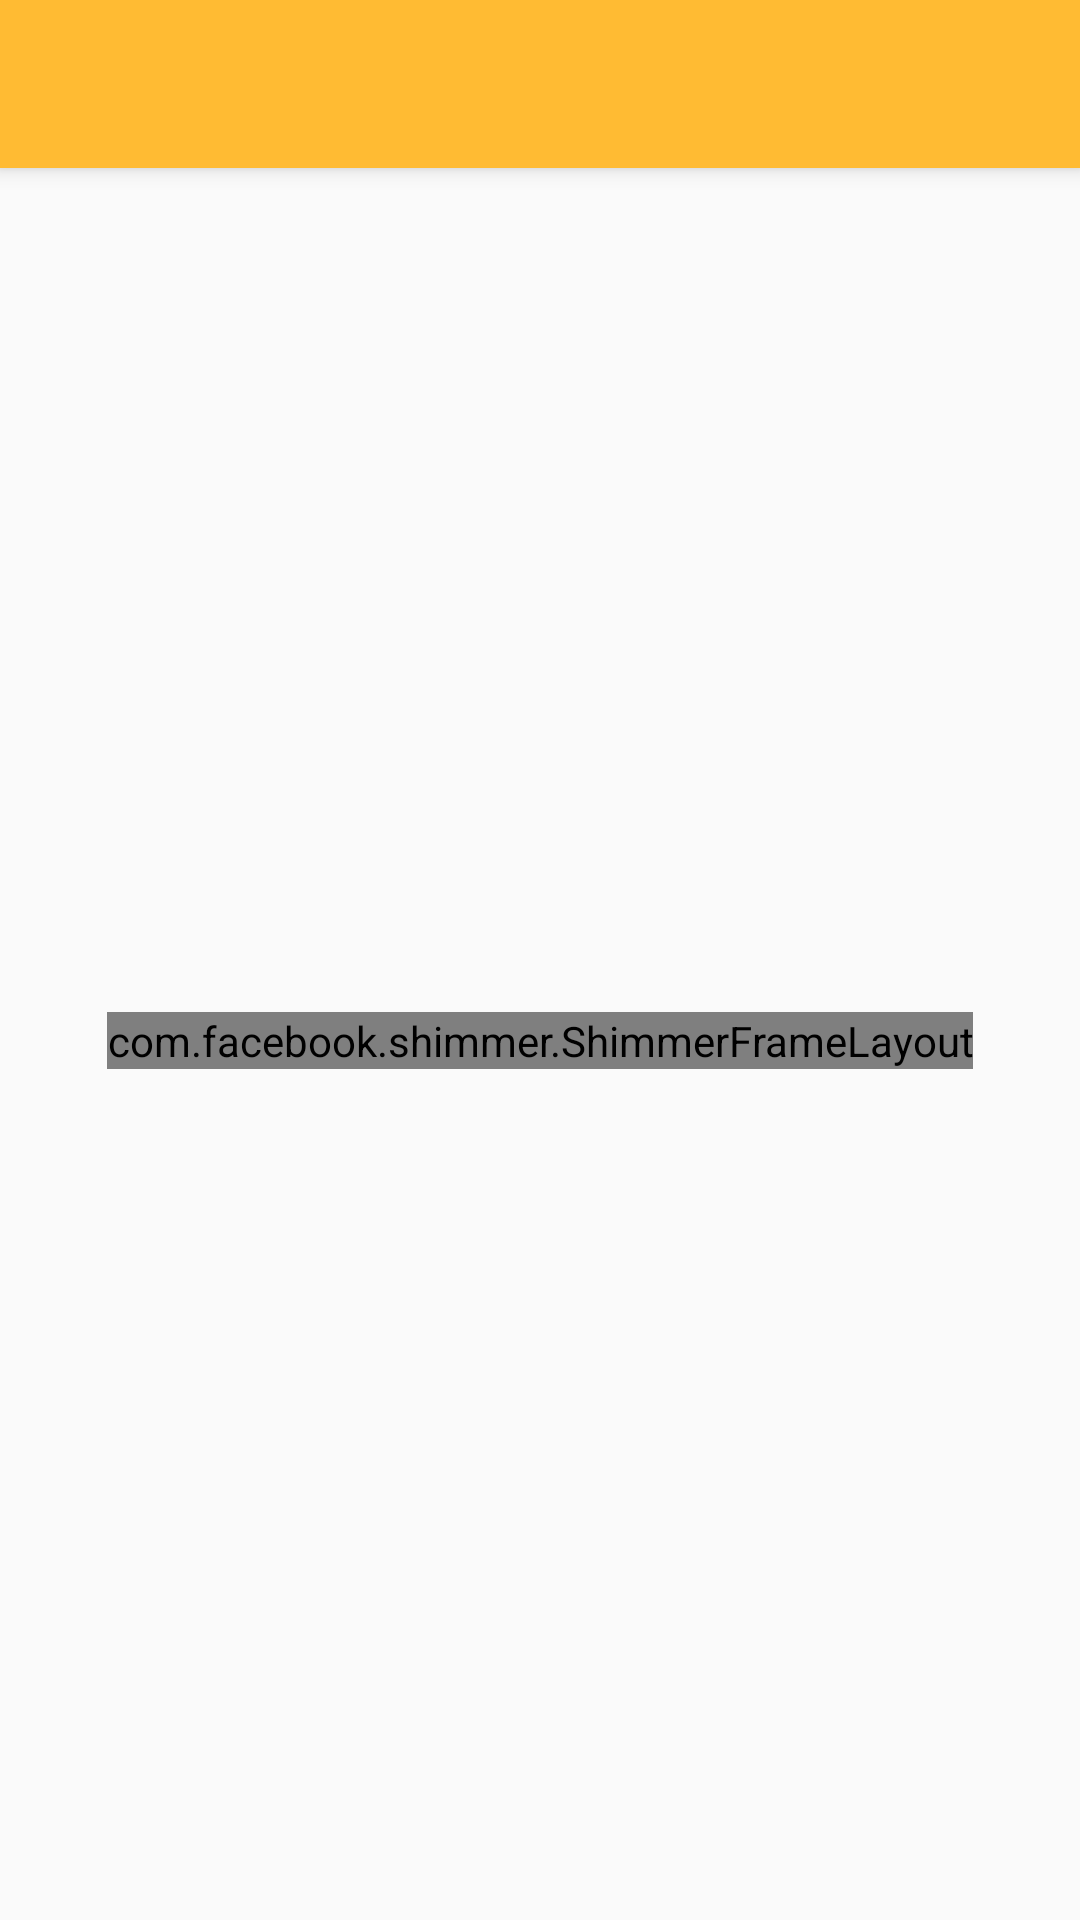

Layout XML and referenced resources for this Android screen:
<!-- AndroidManifest.xml: activity theme AppTheme.NoActionBar -->
<!-- res/layout/activity_main.xml -->
<?xml version="1.0" encoding="utf-8"?>
<android.support.design.widget.CoordinatorLayout xmlns:android="http://schemas.android.com/apk/res/android"
    xmlns:app="http://schemas.android.com/apk/res-auto"
    xmlns:tools="http://schemas.android.com/tools"
    android:layout_width="match_parent"
    android:layout_height="match_parent"
    tools:context=".main.MainActivity">

    <android.support.design.widget.AppBarLayout
        android:layout_width="match_parent"
        android:layout_height="wrap_content"
        android:theme="@style/AppTheme.AppBarOverlay">

        <android.support.v7.widget.Toolbar
            android:id="@+id/toolbar"
            android:layout_width="match_parent"
            android:layout_height="?android:attr/actionBarSize"
            android:background="@android:color/holo_orange_light"
            android:theme="@style/Base.ThemeOverlay.AppCompat.Light"
            app:popupTheme="?attr/actionBarPopupTheme" />

    </android.support.design.widget.AppBarLayout>

    <include layout="@layout/content_main" />

</android.support.design.widget.CoordinatorLayout>
<!-- res/layout/content_main.xml (included above) -->
<?xml version="1.0" encoding="utf-8"?>
<LinearLayout xmlns:android="http://schemas.android.com/apk/res/android"
    xmlns:app="http://schemas.android.com/apk/res-auto"
    xmlns:tools="http://schemas.android.com/tools"
    android:layout_width="match_parent"
    android:layout_height="match_parent"
    android:orientation="vertical"
    android:paddingEnd="2dp"
    android:paddingLeft="2dp"
    android:paddingRight="2dp"
    android:paddingStart="2dp"
    android:gravity="center"
    app:layout_behavior="@string/appbar_scrolling_view_behavior"
    tools:context=".main.MainActivity"
    tools:showIn="@layout/activity_main">

    <com.facebook.shimmer.ShimmerFrameLayout
        android:id="@+id/shimmer_view_container"
        android:layout_width="wrap_content"
        android:layout_height="wrap_content"
        android:layout_gravity="center"
        android:orientation="vertical"
        app:shimmer_duration="800">

        <LinearLayout
            android:layout_width="match_parent"
            android:layout_height="wrap_content"
            android:orientation="vertical">

            <include layout="@layout/list_item_recipe_placeholder" />

            <include
layout="@layout/list_item_recipe_placeholder" />

            <include layout="@layout/list_item_recipe_placeholder" />

        </LinearLayout>

    </com.facebook.shimmer.ShimmerFrameLayout>

    <android.support.v7.widget.RecyclerView
        android:id="@+id/recipe_recycler_view"
        android:layout_width="match_parent"
        android:layout_height="wrap_content"
        android:layout_marginTop="2dp" />
</LinearLayout>
<!-- res/layout/list_item_recipe_placeholder.xml (included above) -->
<?xml version="1.0" encoding="utf-8"?>
<android.support.v7.widget.CardView xmlns:android="http://schemas.android.com/apk/res/android"
    xmlns:app="http://schemas.android.com/apk/res-auto"
    android:layout_width="match_parent"
    android:layout_height="wrap_content"
    android:layout_margin="2dp"
    app:cardCornerRadius="4dp"
    app:cardElevation="2dp">

    <LinearLayout
        android:layout_width="match_parent"
        android:layout_height="match_parent"
        android:background="@drawable/ripple_anim"
        android:orientation="vertical">


        <ImageView
            android:id="@+id/recipe_img"
            android:layout_width="match_parent"
            android:layout_height="194dp"
            app:srcCompat="@drawable/ic_dish"
            android:contentDescription="TODO" />

        <View
            android:id="@+id/recipe_name_txt"
            android:layout_width="match_parent"
            android:layout_height="8dp"
            android:layout_marginTop="4dp"
            android:background="@color/placeholder_bg"
            android:paddingEnd="16dp"
            android:paddingLeft="16dp"
            android:paddingRight="16dp"
            android:paddingStart="16dp" />

        <com.github.aakira.expandablelayout.ExpandableRelativeLayout
            android:id="@+id/expandableLayout"
            android:layout_width="match_parent"
            android:layout_height="wrap_content"
            android:background="@color/placeholder_bg"
            app:ael_duration="500"
            app:ael_expanded="false"
            app:ael_interpolator="bounce"
            app:ael_orientation="vertical">

            <View
                android:layout_width="match_parent"
                android:layout_height="8dp"
                android:paddingLeft="16dp"
                android:paddingStart="16dp"
                android:paddingEnd="16dp"
                android:paddingRight="16dp"
                />

            <TextView
                android:layout_width="match_parent"
                android:layout_height="wrap_content"
                android:layout_below="@+id/recipe_ingredient_count_txt"
                android:paddingLeft="16dp"
                android:paddingStart="16dp"
                android:paddingRight="16dp"
                android:paddingEnd="16dp" />

        </com.github.aakira.expandablelayout.ExpandableRelativeLayout>

        <View
            android:id="@+id/recipe_servings_count_txt"
            android:layout_width="match_parent"
            android:layout_height="8dp"
            android:paddingEnd="16dp"
            android:paddingLeft="16dp"
            android:paddingRight="16dp"
            android:paddingStart="16dp" />

        <LinearLayout
            android:layout_width="match_parent"
            android:layout_height="match_parent"
            android:layout_marginTop="16dp"
            android:orientation="horizontal">

            <View
                android:layout_width="0dp"
                android:layout_height="8dp"
                android:layout_marginBottom="8dp"
                android:layout_marginEnd="8dp"
                android:layout_marginRight="8dp"
                android:layout_weight="1"
                android:background="@color/placeholder_bg"
                android:paddingLeft="16dp"
                android:paddingStart="16dp" />

            <View
                android:layout_width="1dp"
                android:layout_height="8dp"
                android:background="@color/placeholder_bg" />

            <View
                android:layout_width="0dp"
                android:layout_height="8dp"
                android:layout_marginBottom="8dp"
                android:layout_marginEnd="8dp"
                android:layout_marginRight="8dp"
                android:layout_weight="1"
                android:background="@color/placeholder_bg" />
        </LinearLayout>
    </LinearLayout>
</android.support.v7.widget.CardView>
<!-- resources referenced by this layout -->
<resources>
  <color name="placeholder_bg">#dddddd</color>
  <!-- drawable ic_dish (drawable) -->
  <vector xmlns:android="http://schemas.android.com/apk/res/android"
          android:width="100dp"
          android:height="100dp"
          android:viewportWidth="512.0"
          android:viewportHeight="512.0">
      <path
          android:pathData="M264.2,76.9c-93.6,0 -169.6,75.9 -169.6,169.6s75.9,169.6 169.6,169.6s169.6,-75.9 169.6,-169.6S357.8,76.9 264.2,76.9zM264.2,375.1c-70.9,0 -128.7,-57.7 -128.7,-128.7s57.7,-128.7 128.7,-128.7s128.7,57.7 128.7,128.7S335.1,375.1 264.2,375.1z"
          android:fillColor="@color/colorPrimary"/>
      <path
          android:pathData="M264.2,152.3c-51.9,0 -94.2,42.2 -94.2,94.2c0,51.9 42.2,94.2 94.2,94.2c51.9,0 94.2,-42.2 94.2,-94.2S316.1,152.3 264.2,152.3z"
          android:fillColor="@color/colorPrimary"/>
      <path
          android:pathData="M501.3,260.7V54.6c0,-2 -1.3,-3.8 -3.2,-4.4c-1.9,-0.6 -4,0 -5.2,1.6c-25.7,33.9 -39.6,75.3 -39.6,117.8v75.4c0,8.6 7,15.7 15.7,15.7h6.5c-6.4,66.4 -10.7,159.4 -10.7,170.3c0,17.1 10.6,31 23.6,31c13,0 23.6,-13.9 23.6,-31C512,420.1 507.7,327.1 501.3,260.7z"
          android:fillColor="@color/colorPrimary"/>
      <path
          android:pathData="M68.4,219.8c13,-7.9 21.8,-22.2 21.8,-38.6l-6.5,-105.6c-0.2,-4 -3.6,-7.2 -7.6,-7.2c-4.4,0 -7.8,3.7 -7.6,8l4.2,84.7c0,4.8 -3.9,8.6 -8.6,8.6c-4.8,0 -8.6,-3.9 -8.6,-8.6l-2.1,-84.7c-0.1,-4.5 -3.8,-8 -8.2,-8c-4.5,0 -8.1,3.6 -8.2,8l-2.1,84.7c0,4.8 -3.9,8.6 -8.6,8.6c-4.8,0 -8.6,-3.9 -8.6,-8.6l4.2,-84.7c0.2,-4.4 -3.3,-8 -7.6,-8c-4,0 -7.4,3.1 -7.6,7.2L0,181.3c0,16.4 8.7,30.7 21.8,38.6c8.5,5.1 13.2,14.8 12.1,24.6c-7.4,66.4 -12.4,174.7 -12.4,186.5c0,17.1 10.6,31 23.6,31c13,0 23.6,-13.9 23.6,-31c0,-11.8 -5,-120.1 -12.4,-186.5C55.2,234.6 59.9,225 68.4,219.8z"
          android:fillColor="@color/colorPrimary"/>
  </vector>
  <!-- drawable ripple_anim (drawable) -->
  <?xml version="1.0" encoding="utf-8"?>
  <ripple xmlns:android="http://schemas.android.com/apk/res/android"
      xmlns:tools="http://schemas.android.com/tools"
      android:color="?attr/colorControlHighlight"
      tools:targetApi="lollipop">
  
  </ripple>
  <style name="AppTheme.AppBarOverlay" parent="ThemeOverlay.AppCompat.Dark.ActionBar" />
  <style name="AppTheme.NoActionBar">
          <item name="windowActionBar">false</item>
          <item name="windowNoTitle">true</item>
      </style>
  <color name="colorPrimary">#dca273</color>
</resources>
